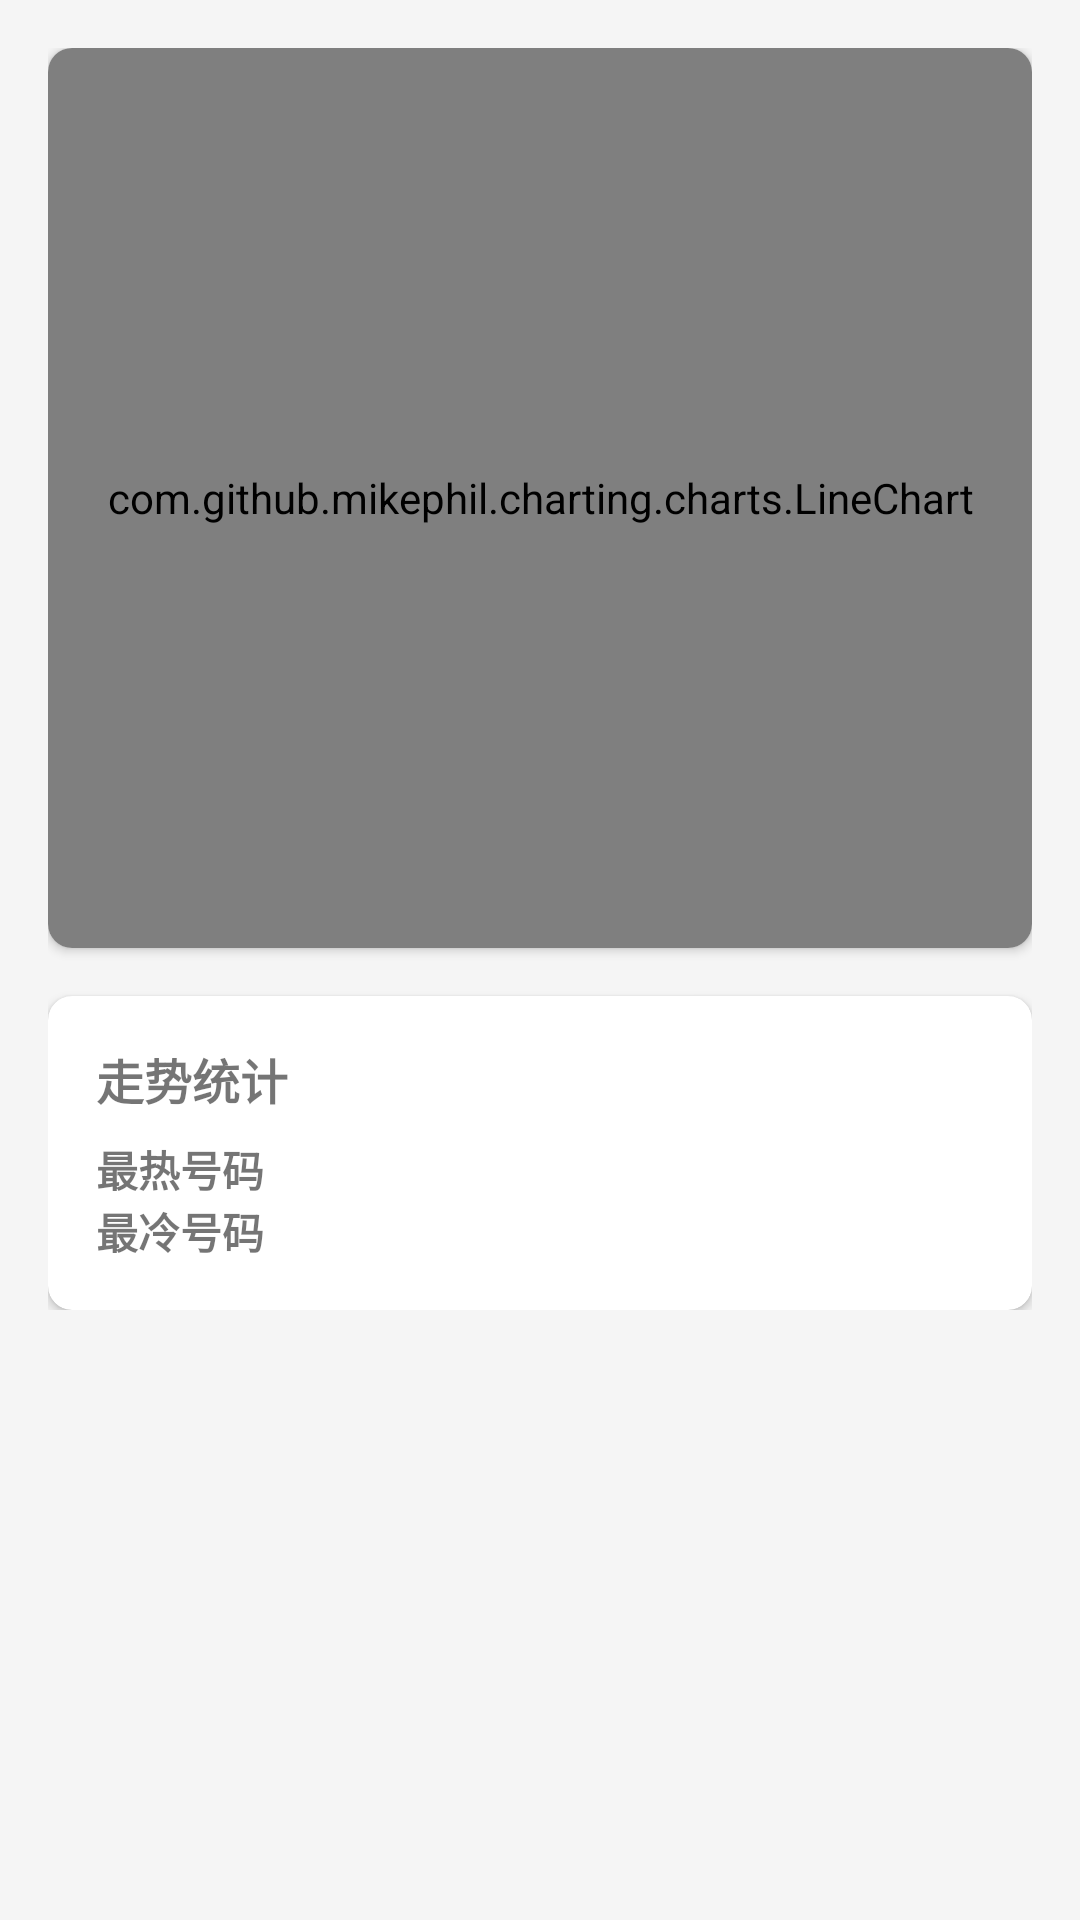

Produce the Android XML layout that renders to this screen, including the resource entries it uses.
<!-- AndroidManifest.xml: application theme Theme.Lottery -->
<!-- res/layout/fragment_trend_analysis.xml -->
<?xml version="1.0" encoding="utf-8"?>

<androidx.core.widget.NestedScrollView
    xmlns:android="http://schemas.android.com/apk/res/android"
    xmlns:app="http://schemas.android.com/apk/res-auto"
    android:layout_width="match_parent"
    android:layout_height="match_parent">

    <LinearLayout
        android:layout_width="match_parent"
        android:layout_height="wrap_content"
        android:orientation="vertical"
        android:padding="16dp">

        
        <com.google.android.material.card.MaterialCardView
            android:layout_width="match_parent"
            android:layout_height="300dp"
            android:layout_marginBottom="16dp"
            app:cardCornerRadius="8dp"
            app:cardElevation="2dp">

            <com.github.mikephil.charting.charts.LineChart
                android:id="@+id/lineChart"
                android:layout_width="match_parent"
                android:layout_height="match_parent"
                android:padding="8dp"/>

        </com.google.android.material.card.MaterialCardView>

        
        <com.google.android.material.card.MaterialCardView
            android:layout_width="match_parent"
            android:layout_height="wrap_content"
            app:cardCornerRadius="8dp"
            app:cardElevation="2dp">

            <LinearLayout
                android:layout_width="match_parent"
                android:layout_height="wrap_content"
                android:orientation="vertical"
                android:padding="16dp">

                <TextView
                    android:layout_width="wrap_content"
                    android:layout_height="wrap_content"
                    android:text="@string/trend_statistics"
                    android:textSize="16sp"
                    android:textStyle="bold"/>

                
                <GridLayout
                    android:layout_width="match_parent"
                    android:layout_height="wrap_content"
                    android:layout_marginTop="8dp"
                    android:columnCount="2">

                    
                    <TextView
                        android:layout_width="wrap_content"
                        android:layout_height="wrap_content"
                        android:text="@string/hot_numbers"
                        android:textStyle="bold"/>

                    <com.google.android.material.chip.ChipGroup
                        android:id="@+id/hotNumbersChips"
                        android:layout_width="0dp"
                        android:layout_height="wrap_content"
                        android:layout_columnWeight="1"
                        app:chipSpacingHorizontal="4dp"/>

                    
                    <TextView
                        android:layout_width="wrap_content"
                        android:layout_height="wrap_content"
                        android:text="@string/cold_numbers"
                        android:textStyle="bold"/>

                    <com.google.android.material.chip.ChipGroup
                        android:id="@+id/coldNumbersChips"
                        android:layout_width="0dp"
                        android:layout_height="wrap_content"
                        android:layout_columnWeight="1"
                        app:chipSpacingHorizontal="4dp"/>

                </GridLayout>

            </LinearLayout>

        </com.google.android.material.card.MaterialCardView>

    </LinearLayout>

</androidx.core.widget.NestedScrollView>
<!-- resources referenced by this layout -->
<resources>
  <string name="cold_numbers">最冷号码</string>
  <string name="hot_numbers">最热号码</string>
  <string name="trend_statistics">走势统计</string>
  <style name="Theme.Lottery" parent="Theme.MaterialComponents.DayNight.NoActionBar">
          
          <item name="colorPrimary">@color/primary</item>
          <item name="colorPrimaryDark">@color/primary_dark</item>
          <item name="colorAccent">@color/accent</item>
          
          
          <item name="android:windowBackground">@color/background</item>
          
          
          <item name="android:windowLightStatusBar">true</item>
          <item name="android:statusBarColor">@color/white</item>
          
          
          <item name="android:navigationBarColor">@color/white</item>
          <item name="android:windowLightNavigationBar">true</item>
      </style>
  <color name="primary">#FF2196F3</color>
  <color name="primary_dark">#FF1976D2</color>
  <color name="accent">#FFFF4081</color>
  <color name="background">#FFF5F5F5</color>
  <color name="white">#FFFFFFFF</color>
</resources>
